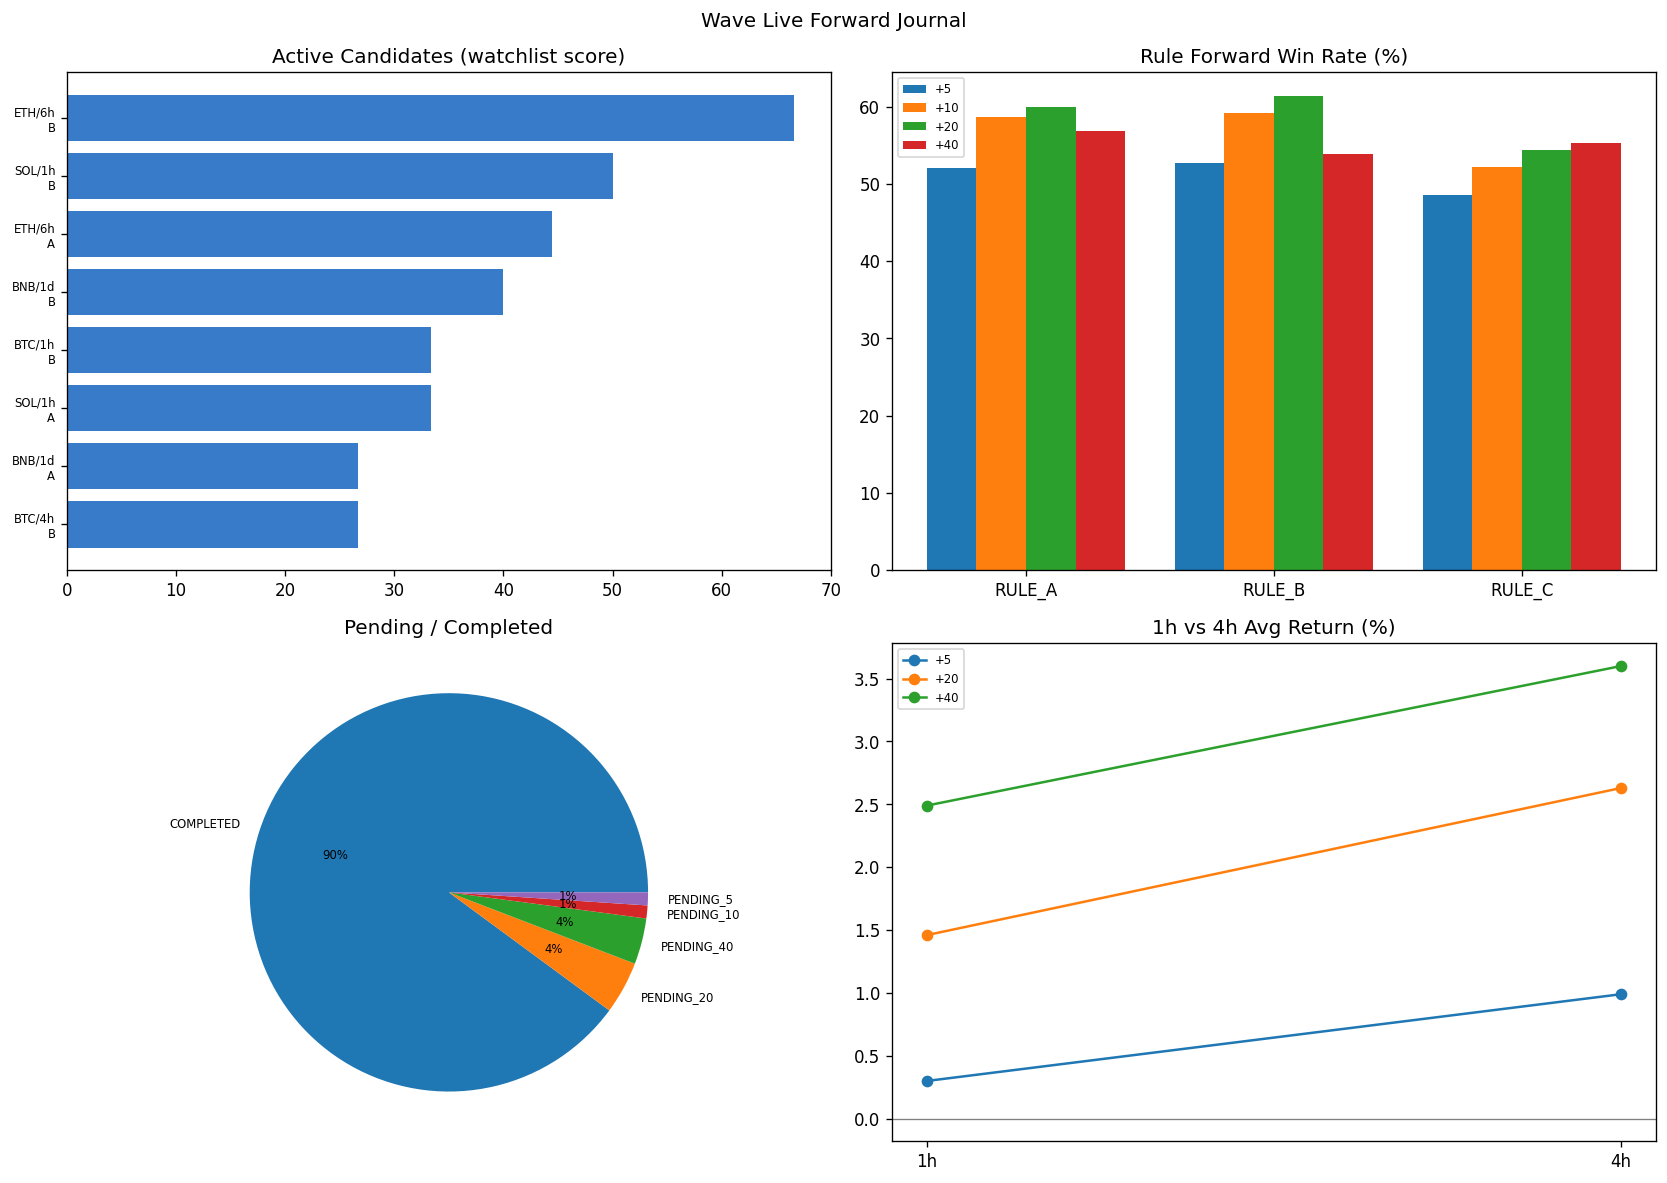

The table this chart was drawn from, first rows:
event_id, timestamp, symbol, timeframe, rule, freshness, watchlist_score, money_flow_score, energy_score, structure_score, quality_score, return_5, return_10, return_20, return_40, mfe_20, mae_20, mfe_40, mae_40, outcome_5, outcome_10, outcome_20, outcome_40, status
E_BTCUSDT_1d_RULE_C_202505070000_1c46a29…, 2025-05-07 00:00:00, BTCUSDT, 1d, RULE_C, OLD, 3.33, 5, 3, 1, 2, 5.937, 6.283, 12.27, 10.06, 15.41, -0.1589, 15.41, -0.1589, WIN, WIN, WIN, WIN, COMPLETED
E_BNBUSDT_1d_RULE_C_202505070000_19f638a…, 2025-05-07 00:00:00, BNBUSDT, 1d, RULE_C, OLD, 3.33, 5, 3, 1, 2, 9.519, 6.107, 13.97, 7.971, 15.77, -0.3152, 15.77, -0.3152, WIN, WIN, WIN, WIN, COMPLETED
E_ETHUSDT_1d_RULE_C_202505080000_a3ef07c…, 2025-05-08 00:00:00, ETHUSDT, 1d, RULE_C, OLD, 16.67, 5, 5, 3, 3, 21.4, 13.16, 21.48, 13.71, 24.06, -1.045, 30.44, -1.045, WIN, WIN, WIN, WIN, COMPLETED
E_SOLUSDT_1d_RULE_C_202505080000_1303c79…, 2025-05-08 00:00:00, SOLUSDT, 1d, RULE_C, OLD, 11.11, 5, 5, 2, 2, 11.73, 5.375, 4.712, -10.27, 14.14, -3.052, 14.14, -14.75, WIN, WIN, WIN, LOSS, COMPLETED
E_BTCUSDT_1d_RULE_C_202505080000_9525780…, 2025-05-08 00:00:00, BTCUSDT, 1d, RULE_C, OLD, 11.11, 5, 5, 2, 2, 0.8155, 3.092, 4.377, 1.249, 8.443, -2.463, 8.443, -2.798, WIN, WIN, WIN, WIN, COMPLETED
E_BNBUSDT_1d_RULE_C_202505080000_bff7f57…, 2025-05-08 00:00:00, BNBUSDT, 1d, RULE_C, OLD, 11.11, 5, 5, 2, 2, 5.556, 3.554, 9.174, 3.006, 10.9, -0.9616, 10.9, -0.9616, WIN, WIN, WIN, WIN, COMPLETED
E_SOLUSDT_1d_RULE_C_202505090000_9cb1b48…, 2025-05-09 00:00:00, SOLUSDT, 1d, RULE_C, OLD, 22.22, 5, 5, 4, 3, 2.234, -3.426, -3.513, -15.3, 8.641, -7.721, 8.641, -18.85, WIN, LOSS, LOSS, LOSS, COMPLETED
E_BNBUSDT_1d_RULE_C_202505090000_ae35e14…, 2025-05-09 00:00:00, BNBUSDT, 1d, RULE_C, OLD, 11.11, 5, 5, 2, 2, -2.074, -2.502, 1.31, -3.23, 4.719, -4.92, 4.719, -6.131, LOSS, LOSS, WIN, LOSS, COMPLETED
E_ETHUSDT_1d_RULE_C_202505090000_3d7503c…, 2025-05-09 00:00:00, ETHUSDT, 1d, RULE_C, OLD, 27.78, 5, 5, 5, 3, 11.29, 7.808, 12.21, 7.674, 18.89, -1.196, 22.78, -1.196, WIN, WIN, WIN, WIN, COMPLETED
E_BTCUSDT_1d_RULE_C_202505090000_8912def…, 2025-05-09 00:00:00, BTCUSDT, 1d, RULE_C, OLD, 22.22, 5, 5, 4, 3, 0.5204, 2.527, 2.542, 1.859, 8.748, -2.189, 8.748, -2.525, WIN, WIN, WIN, WIN, COMPLETED
E_ETHUSDT_1d_RULE_C_202505100000_246fc28…, 2025-05-10 00:00:00, ETHUSDT, 1d, RULE_C, OLD, 27.78, 5, 5, 5, 3, -1.337, -2.285, -2.009, -2.404, 7.927, -10.07, 11.46, -10.07, LOSS, LOSS, LOSS, LOSS, COMPLETED
E_SOLUSDT_1d_RULE_C_202505100000_4e387f6…, 2025-05-10 00:00:00, SOLUSDT, 1d, RULE_C, OLD, 17.78, 5, 4, 4, 3, -4.907, -5.228, -12.19, -17.34, 5.52, -12.74, 5.52, -21.18, LOSS, LOSS, LOSS, LOSS, COMPLETED
E_BNBUSDT_1d_RULE_C_202505100000_728baff…, 2025-05-10 00:00:00, BNBUSDT, 1d, RULE_C, OLD, 11.11, 5, 5, 2, 2, -1.81, -2.094, -1.286, -2.9, 5.096, -4.577, 5.096, -5.793, LOSS, LOSS, LOSS, LOSS, COMPLETED
E_BTCUSDT_1d_RULE_C_202505110000_1c0d59d…, 2025-05-11 00:00:00, BTCUSDT, 1d, RULE_C, OLD, 14.22, 4, 4, 4, 3, -0.6282, 5.307, 0.4551, -0.7876, 7.551, -3.265, 7.551, -3.598, LOSS, WIN, WIN, LOSS, COMPLETED
E_BNBUSDT_1d_RULE_C_202505110000_09550e9…, 2025-05-11 00:00:00, BNBUSDT, 1d, RULE_C, OLD, 8.89, 4, 5, 2, 2, -0.6742, 3.403, 1.054, -1.465, 7.154, -2.709, 7.154, -3.948, LOSS, WIN, WIN, LOSS, COMPLETED
E_SOLUSDT_1d_RULE_C_202505110000_4814da7…, 2025-05-11 00:00:00, SOLUSDT, 1d, RULE_C, OLD, 14.22, 4, 4, 4, 3, -3.343, 0.1963, -9.666, -19.1, 8.384, -12.15, 8.384, -21.65, LOSS, WIN, LOSS, LOSS, COMPLETED
E_ETHUSDT_1d_RULE_C_202505110000_5746fd0…, 2025-05-11 00:00:00, ETHUSDT, 1d, RULE_C, OLD, 27.78, 5, 5, 5, 3, 0.8968, 1.448, 0.5365, -4.298, 10.87, -7.61, 14.5, -7.61, WIN, WIN, WIN, LOSS, COMPLETED
E_BTCUSDT_1d_RULE_C_202505120000_51cb479…, 2025-05-12 00:00:00, BTCUSDT, 1d, RULE_C, OLD, 14.22, 4, 4, 4, 3, 0.3262, 8.663, 2.774, -0.6531, 8.939, -1.37, 8.939, -2.353, WIN, WIN, WIN, LOSS, COMPLETED
E_SOLUSDT_1d_RULE_C_202505120000_386e3f1…, 2025-05-12 00:00:00, SOLUSDT, 1d, RULE_C, OLD, 22.22, 5, 5, 4, 3, -4.753, 3.134, -9.494, -22.27, 7.743, -13.56, 7.743, -24.87, LOSS, WIN, LOSS, LOSS, COMPLETED
E_ETHUSDT_1d_RULE_C_202505120000_954ec5b…, 2025-05-12 00:00:00, ETHUSDT, 1d, RULE_C, OLD, 22.22, 4, 5, 5, 3, -0.8171, 6.786, 1.753, -8.004, 11.72, -6.903, 15.38, -11.2, LOSS, WIN, WIN, LOSS, COMPLETED
E_BNBUSDT_1d_RULE_C_202505120000_c82ddf1…, 2025-05-12 00:00:00, BNBUSDT, 1d, RULE_C, OLD, 11.11, 5, 5, 2, 2, -3.115, 4.015, 0.106, -4.712, 5.705, -4.024, 5.705, -5.777, LOSS, WIN, WIN, LOSS, COMPLETED
E_ETHUSDT_1d_RULE_C_202505130000_687fce7…, 2025-05-13 00:00:00, ETHUSDT, 1d, RULE_C, OLD, 13.33, 5, 4, 6, 3, -6.789, -5.717, -2.698, -16.87, 4.041, -13.3, 7.445, -21.19, LOSS, LOSS, LOSS, LOSS, COMPLETED
E_SOLUSDT_1d_RULE_C_202505130000_39c0ade…, 2025-05-13 00:00:00, SOLUSDT, 1d, RULE_C, OLD, 22.22, 5, 4, 5, 3, -5.687, -5.301, -14.65, -28.32, 2.155, -18.05, 2.155, -31.43, LOSS, LOSS, LOSS, LOSS, COMPLETED
E_BNBUSDT_1d_RULE_C_202505130000_da8554f…, 2025-05-13 00:00:00, BNBUSDT, 1d, RULE_C, OLD, 4.44, 4, 5, 2, 2, -1.897, -1.077, 0.271, -7.276, 5.059, -4.611, 5.059, -9.468, LOSS, LOSS, WIN, LOSS, COMPLETED
E_ETHUSDT_1d_RULE_C_202505140000_5fe9919…, 2025-05-14 00:00:00, ETHUSDT, 1d, RULE_C, OLD, 10.83, 5, 3, 5, 3, -3.127, -3.04, -0.6276, -7.59, 6.831, -10.98, 10.33, -19.08, LOSS, LOSS, LOSS, LOSS, COMPLETED
E_SOLUSDT_1d_RULE_C_202505140000_36dddd3…, 2025-05-14 00:00:00, SOLUSDT, 1d, RULE_C, OLD, 10.67, 4, 3, 4, 3, -5.537, -0.4359, -12.14, -18.19, 6.267, -14.75, 6.267, -28.67, LOSS, LOSS, LOSS, LOSS, COMPLETED
E_BTCUSDT_1d_RULE_C_202505150000_12e74c2…, 2025-05-15 00:00:00, BTCUSDT, 1d, RULE_C, OLD, 13.33, 4, 3, 5, 3, 2.974, 5.05, 0.8993, 2.235, 7.918, -1.7, 7.918, -5.362, WIN, WIN, WIN, WIN, COMPLETED
E_BTCUSDT_1d_RULE_C_202505180000_1d3cb4e…, 2025-05-18 00:00:00, BTCUSDT, 1d, RULE_C, OLD, 20.0, 5, 3, 6, 3, 0.8117, 1.247, -0.8474, 0.5574, 5.191, -5.713, 5.191, -7.754, WIN, WIN, LOSS, WIN, COMPLETED
E_BTCUSDT_1d_RULE_C_202505190000_2509cef…, 2025-05-19 00:00:00, BTCUSDT, 1d, RULE_C, OLD, 13.33, 4, 3, 5, 3, 2.073, 0.0152, 0.1518, 1.632, 6.068, -4.927, 6.068, -6.984, WIN, FLAT, WIN, WIN, COMPLETED
E_ETHUSDT_1d_RULE_C_202505190000_9ceacb1…, 2025-05-19 00:00:00, ETHUSDT, 1d, RULE_C, OLD, 16.67, 5, 3, 5, 3, 0.0894, 4.084, -0.7242, -3.66, 10.28, -5.801, 13.89, -16.46, FLAT, WIN, LOSS, LOSS, COMPLETED
E_BTCUSDT_1d_RULE_C_202505200000_156be4a…, 2025-05-20 00:00:00, BTCUSDT, 1d, RULE_C, OLD, 22.22, 5, 4, 5, 3, 2.016, -2.681, 3.194, 1.41, 4.801, -6.062, 4.801, -8.095, WIN, LOSS, WIN, WIN, COMPLETED
E_ETHUSDT_1d_RULE_C_202505210000_e11347e…, 2025-05-21 00:00:00, ETHUSDT, 1d, RULE_C, OLD, 13.89, 5, 5, 5, 3, 0.4982, -0.8989, 10.4, -2.568, 10.82, -6.644, 12.87, -17.21, WIN, LOSS, WIN, LOSS, COMPLETED
E_SOLUSDT_1d_RULE_C_202505210000_5dc89fd…, 2025-05-21 00:00:00, SOLUSDT, 1d, RULE_C, OLD, 22.22, 5, 5, 4, 3, 0.7953, -9.843, -4.846, -10.79, 8.171, -18.44, 8.171, -27.39, WIN, LOSS, LOSS, LOSS, COMPLETED
E_BTCUSDT_1d_RULE_C_202505210000_5201ad8…, 2025-05-21 00:00:00, BTCUSDT, 1d, RULE_C, OLD, 33.33, 5, 5, 6, 3, -0.1908, -4.608, 0.575, -2.278, 2.131, -8.456, 2.131, -10.44, LOSS, LOSS, WIN, LOSS, COMPLETED
E_BNBUSDT_1d_RULE_C_202505210000_64f06ad…, 2025-05-21 00:00:00, BNBUSDT, 1d, RULE_C, OLD, 8.33, 5, 5, 5, 3, 0.1455, -2.272, 0.0297, -2.437, 3.627, -7.11, 3.627, -10.7, WIN, LOSS, FLAT, LOSS, COMPLETED
E_SOLUSDT_1d_RULE_C_202505220000_23406ef…, 2025-05-22 00:00:00, SOLUSDT, 1d, RULE_C, OLD, 5.33, 4, 4, 3, 3, -1.653, -12.24, -10.41, -18.25, 4.469, -21.23, 4.469, -29.88, LOSS, LOSS, LOSS, LOSS, COMPLETED
E_BTCUSDT_1d_RULE_C_202505220000_804e0ae…, 2025-05-22 00:00:00, BTCUSDT, 1d, RULE_C, OLD, 26.67, 4, 5, 6, 3, -2.469, -5.419, -2.732, -5.385, 0.0929, -10.14, 0.0929, -12.08, LOSS, LOSS, LOSS, LOSS, COMPLETED
E_ETHUSDT_1d_RULE_C_202505220000_41059f4…, 2025-05-22 00:00:00, ETHUSDT, 1d, RULE_C, OLD, 5.33, 4, 4, 5, 3, -0.1505, -4.714, 4.007, -9.75, 8.046, -10.63, 8.046, -20.75, LOSS, LOSS, WIN, LOSS, COMPLETED
E_BNBUSDT_1d_RULE_C_202505220000_57241d3…, 2025-05-22 00:00:00, BNBUSDT, 1d, RULE_C, OLD, 5.0, 5, 5, 3, 3, 0.0495, -3.758, -2.788, -5.861, 1.625, -8.904, 1.625, -12.43, FLAT, LOSS, LOSS, LOSS, COMPLETED
E_BTCUSDT_1d_RULE_C_202505230000_73a9d6b…, 2025-05-23 00:00:00, BTCUSDT, 1d, RULE_C, OLD, 22.22, 4, 5, 5, 3, 0.4319, -1.361, -1.534, 1.427, 3.168, -6.472, 3.168, -8.496, WIN, LOSS, LOSS, WIN, COMPLETED
E_BNBUSDT_1d_RULE_C_202505230000_ef5acbf…, 2025-05-23 00:00:00, BNBUSDT, 1d, RULE_C, OLD, 3.2, 4, 4, 3, 3, 4.553, 1.362, -0.3394, 0.4155, 6.203, -4.801, 6.203, -8.483, WIN, WIN, LOSS, WIN, COMPLETED
E_BNBUSDT_1d_RULE_C_202505270000_dd21d34…, 2025-05-27 00:00:00, BNBUSDT, 1d, RULE_C, OLD, 3.33, 5, 3, 1, 2, -3.805, -6.436, -5.266, -3.462, 0.6304, -8.949, 0.6304, -12.47, LOSS, LOSS, LOSS, LOSS, COMPLETED
E_ETHUSDT_1d_RULE_C_202505290000_39fe3fc…, 2025-05-29 00:00:00, ETHUSDT, 1d, RULE_C, OLD, 8.89, 5, 4, 2, 2, -1.445, -4.62, -4.043, -0.6134, 9.418, -9.497, 9.418, -19.74, LOSS, LOSS, LOSS, LOSS, COMPLETED
E_BNBUSDT_1d_RULE_C_202505290000_2552852…, 2025-05-29 00:00:00, BNBUSDT, 1d, RULE_C, OLD, 4.44, 5, 4, 1, 2, -1.99, -3.41, -4.481, -2.132, 0.5155, -7.345, 0.5155, -10.93, LOSS, LOSS, LOSS, LOSS, COMPLETED
E_BNBUSDT_1d_RULE_A_202506030000_325958d…, 2025-06-03 00:00:00, BNBUSDT, 1d, RULE_A, OLD, 14.22, 4, 2, 4, 3, -1.45, -0.9432, -3.189, 4.596, 1.997, -9.12, 5.388, -9.12, LOSS, LOSS, LOSS, WIN, COMPLETED
E_BNBUSDT_1d_RULE_B_202506030000_f433282…, 2025-06-03 00:00:00, BNBUSDT, 1d, RULE_B, OLD, 21.33, 4, 2, 4, 3, -1.45, -0.9432, -3.189, 4.596, 1.997, -9.12, 5.388, -9.12, LOSS, LOSS, LOSS, WIN, COMPLETED
E_BNBUSDT_1d_RULE_A_202506040000_b2804c4…, 2025-06-04 00:00:00, BNBUSDT, 1d, RULE_A, OLD, 14.22, 4, 2, 4, 3, 0.3543, -2.657, -2.97, 3.904, 1.744, -9.345, 6.681, -9.345, WIN, LOSS, LOSS, WIN, COMPLETED
E_BNBUSDT_1d_RULE_B_202506040000_1353682…, 2025-06-04 00:00:00, BNBUSDT, 1d, RULE_B, OLD, 21.33, 4, 2, 4, 3, 0.3543, -2.657, -2.97, 3.904, 1.744, -9.345, 6.681, -9.345, WIN, LOSS, LOSS, WIN, COMPLETED
E_BNBUSDT_1d_RULE_C_202506090000_6c40336…, 2025-06-09 00:00:00, BNBUSDT, 1d, RULE_C, OLD, 2.67, 4, 3, 1, 2, -3, -3.145, -1.605, 10.16, 1.385, -9.665, 15.02, -9.665, LOSS, LOSS, LOSS, WIN, COMPLETED
E_BTCUSDT_1d_RULE_C_202506090000_e82510d…, 2025-06-09 00:00:00, BTCUSDT, 1d, RULE_C, OLD, 7.11, 4, 4, 2, 2, -4.397, -5.083, -1.729, 6.872, 0.1242, -10.94, 11.75, -10.94, LOSS, LOSS, LOSS, WIN, COMPLETED
E_ETHUSDT_1d_RULE_C_202506090000_62815aa…, 2025-06-09 00:00:00, ETHUSDT, 1d, RULE_C, OLD, 6.67, 5, 3, 2, 2, -5.573, -5.933, -6.718, 34.02, 7.428, -21.2, 37.08, -21.2, LOSS, LOSS, LOSS, WIN, COMPLETED
E_ETHUSDT_1d_RULE_C_202506100000_3e24296…, 2025-06-10 00:00:00, ETHUSDT, 1d, RULE_C, OLD, 22.22, 5, 5, 4, 3, -9.544, -14.55, -11.75, 33.39, 2.231, -25.01, 35.8, -25.01, LOSS, LOSS, LOSS, WIN, COMPLETED
E_ETHUSDT_1d_RULE_C_202506110000_0632252…, 2025-06-11 00:00:00, ETHUSDT, 1d, RULE_C, OLD, 11.11, 5, 5, 2, 2, -8.206, -17.17, -13.23, 35.75, 0.477, -23.8, 39.27, -23.8, LOSS, LOSS, LOSS, WIN, COMPLETED
E_ETHUSDT_1d_RULE_C_202506130000_5415dd4…, 2025-06-13 00:00:00, ETHUSDT, 1d, RULE_C, OLD, 2.67, 4, 3, 1, 2, -2.101, -6.495, 0.4676, 40.68, 3.922, -18.12, 49.66, -18.12, LOSS, LOSS, WIN, WIN, COMPLETED
E_BTCUSDT_1d_RULE_C_202506130000_c281418…, 2025-06-13 00:00:00, BTCUSDT, 1d, RULE_C, OLD, 8.89, 4, 5, 2, 2, -1.112, -0.6908, 3.317, 11.96, 4.207, -7.417, 16.17, -7.417, LOSS, LOSS, WIN, WIN, COMPLETED
E_BTCUSDT_1d_RULE_C_202506160000_69c0bc9…, 2025-06-16 00:00:00, BTCUSDT, 1d, RULE_C, OLD, 13.33, 5, 3, 4, 4, -4.377, 0.1428, 2.256, 10.42, 3.497, -8.048, 15.38, -8.048, LOSS, WIN, WIN, WIN, COMPLETED
E_BTCUSDT_1d_RULE_B_202506160000_f368256…, 2025-06-16 00:00:00, BTCUSDT, 1d, RULE_B, OLD, 40.0, 5, 3, 4, 4, -4.377, 0.1428, 2.256, 10.42, 3.497, -8.048, 15.38, -8.048, LOSS, WIN, WIN, WIN, COMPLETED
E_BTCUSDT_1d_RULE_A_202506160000_7a16cfb…, 2025-06-16 00:00:00, BTCUSDT, 1d, RULE_A, OLD, 26.67, 5, 3, 4, 4, -4.377, 0.1428, 2.256, 10.42, 3.497, -8.048, 15.38, -8.048, LOSS, WIN, WIN, WIN, COMPLETED
E_BTCUSDT_1d_RULE_A_202506190000_47a80a3…, 2025-06-19 00:00:00, BTCUSDT, 1d, RULE_A, OLD, 7.11, 4, 2, 2, 2, 1.361, 3.534, 6.283, 12.7, 7.014, -6.171, 17.73, -6.171, WIN, WIN, WIN, WIN, COMPLETED
E_ETHUSDT_1d_RULE_A_202506190000_164eaf3…, 2025-06-19 00:00:00, ETHUSDT, 1d, RULE_A, OLD, 0.0, 4, 0, 2, 2, -2.882, -0.8342, 9.822, 50.48, 10.89, -16.23, 56.32, -16.23, LOSS, LOSS, WIN, WIN, COMPLETED
... 4,040 more rows
